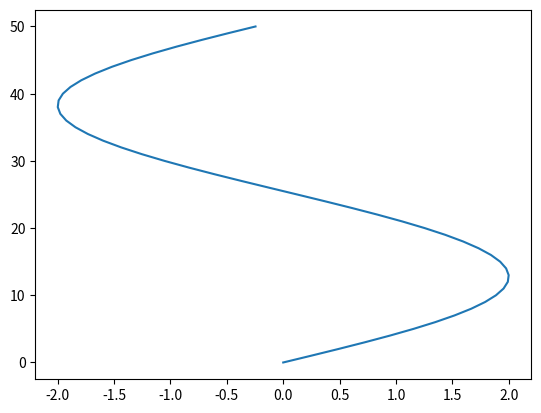

Recreate this plot in Python.
# PROBLEM 1
#
# This problem involves two tasks. 
# First, modify the acceleration function 
# to compute the acceleration of the 
# pendulum depending on its position.
# 
# Second, introduce the initial conditions
# described in the video. We want the initial conditions
# to form an ellipse in phase space. The center of
# that ellipse is at x = 2 m and v = 0 m/s. Its semiaxis
# in x direction has a length of 0.25 m, its semiaxis
# in v direction has a length of 2 m/s.
#
# Third, execute the Symplectic Euler Method.
#
# Please note that the order in which you 
# generate your initial conditions matters
# for grading purposes.  Have your first 
# (x, v) coordinate pair be the right-most
# point on the green ellipse, and progress
# counter-clockwise from there.
#

import math
import numpy
import matplotlib.pyplot
#from udacityplots import *

h = 0.05 # s
g = 9.81 # m / s2
length = 1. # m

def acceleration(position):
    return - g*math.sin(position/length)
    
# Hint: Use the following lines of code somewhere in your program (with the ??? replaced)    
#phi = ???
#x[0] = ??? math.cos(phi)
#v[0] = ??? math.sin(phi)

#@show_plot
def symplectic_euler(): 
    axes_x = matplotlib.pyplot.subplot(311)
    axes_x.set_ylabel('x in m')
    axes_v = matplotlib.pyplot.subplot(312)
    axes_v.set_ylabel('v in m/s')
    axes_v.set_xlabel('t in s')
    axes_phase_space = matplotlib.pyplot.subplot(313)
    axes_phase_space.set_xlabel('x in m')
    axes_phase_space.set_ylabel('v in m/s')
    num_steps = 80
    x = numpy.zeros(num_steps + 1) # m around circumference
    v = numpy.zeros(num_steps + 1) # m / s
    colors = [(0, 'g'), (3, 'c'), (10, 'b'), (30, 'm'), (79, 'r')]
    times = h * numpy.arange(num_steps + 1)

    num_initial_conditions = 50

    for i in range(num_initial_conditions):
        phi = 2 * math.pi *i/num_initial_conditions
        x[0] = 2 + 0.25*math.cos(phi)
        v[0] = 2*math.sin(phi)
        

        for step in range(num_steps):
            x[step + 1] = x[step] + h*v[step]
            v[step + 1] = v[step] + h*acceleration(x[step+1])
            
        
        # Don't worry about this part of the function. It's just for making 
        # the plot look a bit nicer.
        axes_x.plot(times, x, c = 'k', alpha = 0.1)
        axes_v.plot(times, v, c = 'k', alpha = 0.1)        
        for step, color in colors:
            #matplotlib.pyplot.hold(True)
            axes_x.scatter(times[step], x[step], c = color, edgecolors = 'none')
            axes_v.scatter(times[step], v[step], c = color, edgecolors = 'none')        
            axes_phase_space.scatter(x[step], v[step], c = color, edgecolors = 'none', s = 4)

    return x, v

#symplectic_euler()

def myplot():
    num_initial_conditions = 51
    x = numpy.zeros(50 + 1) # m around circumference
    v = numpy.zeros(50 + 1) # m / s
    
    for i in range(num_initial_conditions):
        phi = 2 * math.pi *i/num_initial_conditions
        x[i] = 2 + 0.25*math.cos(phi)
        v[i] = 2*math.sin(phi)
        
    matplotlib.pyplot.plot(v,range(num_initial_conditions))
    matplotlib.pyplot.show()
myplot()
